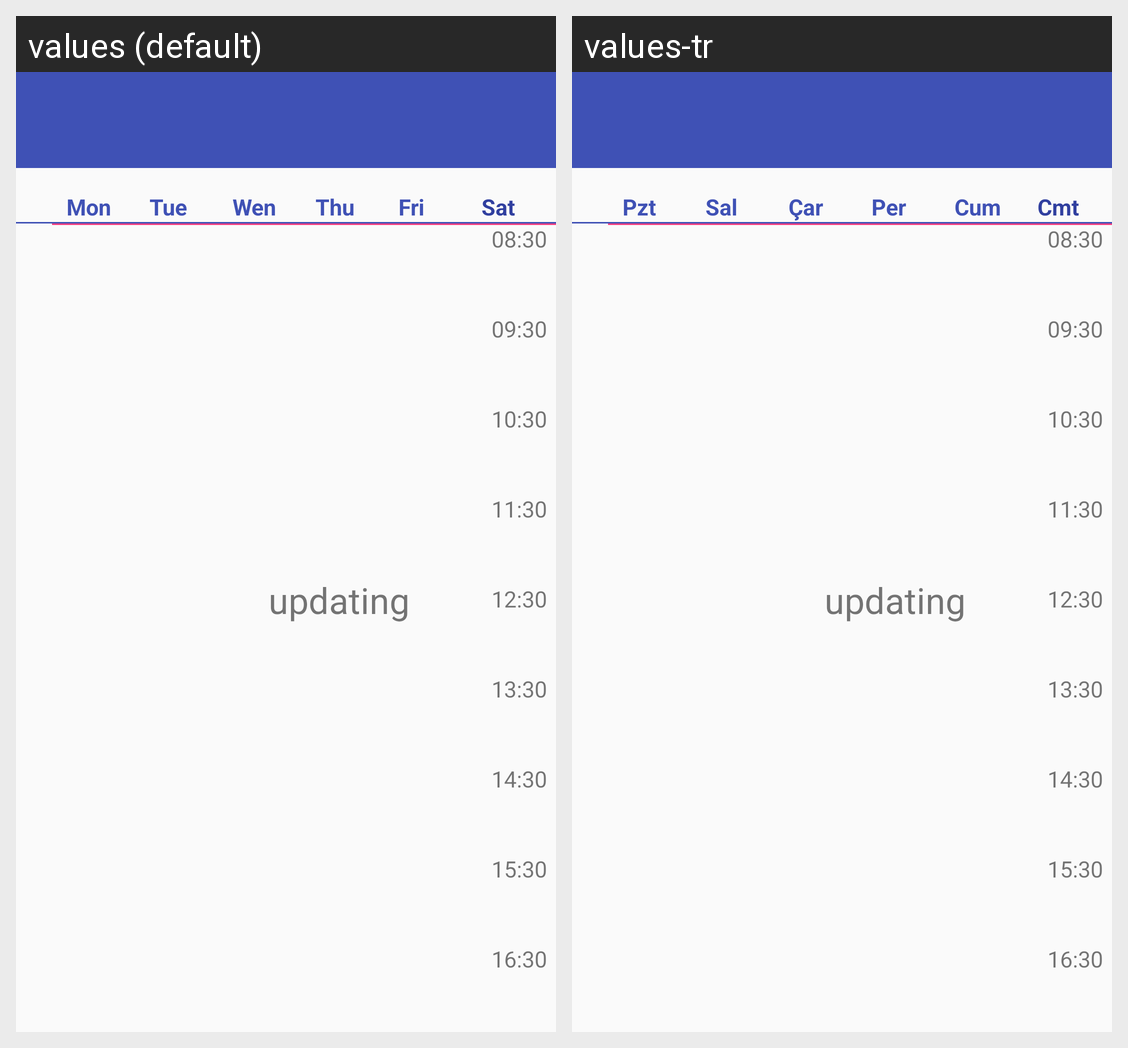

Strings drawn on this Android screen and how each of the app's shown locales translates them:
Android screen res/layout/activity_free_rooms.xml rendered under 2 locales, left to right: values (default), values-tr. Device: Nexus 5 (rendered at 1080×1920; each locale shown at half size, 540×960, under a caption strip naming it); theme AppTheme.NoActionBar.
Strings drawn on this screen, with the default value and each locale's value (text and hints the layout hard-codes, and strings that could not be matched under every locale, appear in the picture but are not listed):

monday
  values: Mon
  values-tr: Pzt

tuesday
  values: Tue
  values-tr: Sal

wednesday
  values: Wen
  values-tr: Çar

thursday
  values: Thu
  values-tr: Per

friday
  values: Fri
  values-tr: Cum

saturday
  values: Sat
  values-tr: Cmt
